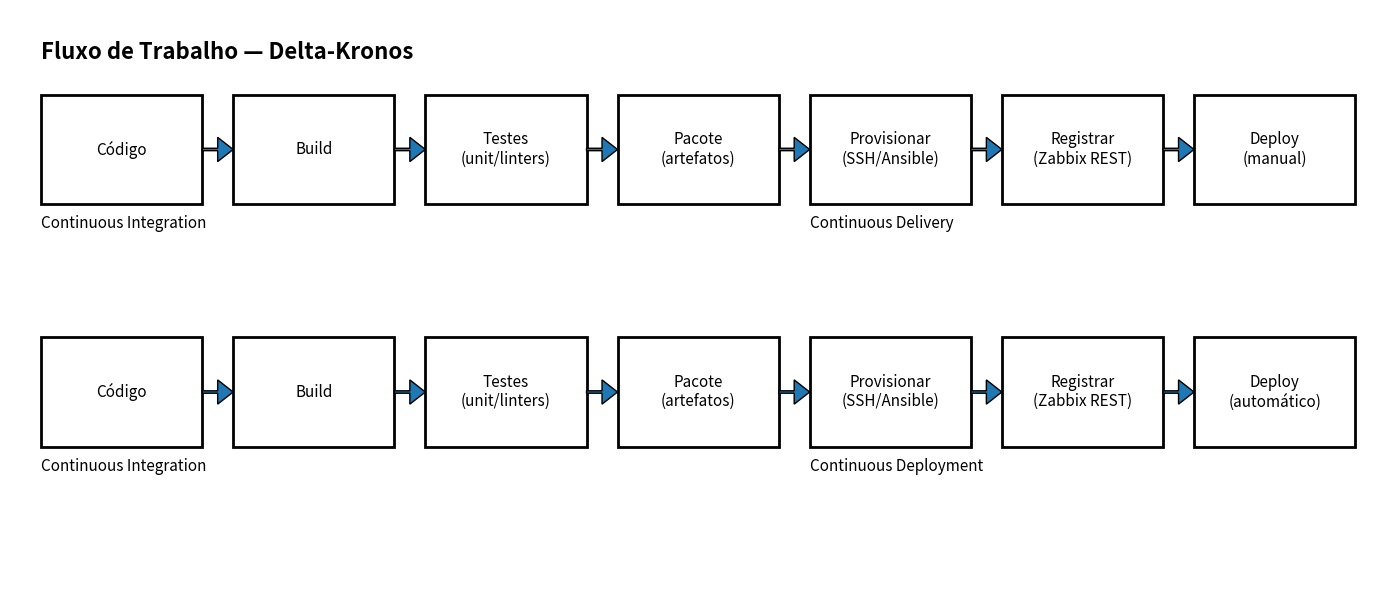

Here is the Python script that generated this plot:

# =====================
# Parâmetros do desenho
# =====================

PROJECT_NAME = "Delta-Kronos"

# Etapas comuns (CI)
BASE_STEPS = [
    "Código",
    "Build",
    "Testes\n(unit/linters)",
    "Pacote\n(artefatos)",
]

# Etapas específicas deste projeto antes do deploy
PROJECT_STEPS = [
    "Provisionar\n(SSH/Ansible)",
    "Registrar\n(Zabbix REST)",
]

# Rótulos das trilhas
LABEL_CI = "Continuous Integration"
LABEL_CD = "Continuous Delivery"
LABEL_CDEP = "Continuous Deployment"

# Saídas
OUTPUT_PNG = "delta-kronos-fluxo.png"
OUTPUT_SVG = "delta-kronos-fluxo.svg"
# Instalar dependências necessárias





! pip install matplotlib

import matplotlib.pyplot as plt
from matplotlib.patches import Rectangle, FancyArrow

def add_box(ax, xy, text, width=2.6, height=0.9):
    rect = Rectangle(xy, width, height, fill=False, linewidth=2)
    ax.add_patch(rect)
    ax.text(xy[0] + width/2, xy[1] + height/2, text, ha='center', va='center', fontsize=11)
    return rect

def add_arrow(ax, start, end):
    # seta simples, sem definir cor específica
    ax.add_patch(FancyArrow(start[0], start[1], end[0]-start[0], end[1]-start[1],
                            width=0.02, head_width=0.2, head_length=0.25,
                            length_includes_head=True))

def plot_flux(project_name=PROJECT_NAME, base_steps=None, project_steps=None,
              label_ci=LABEL_CI, label_cd=LABEL_CD, label_cdep=LABEL_CDEP,
              out_png=OUTPUT_PNG, out_svg=OUTPUT_SVG, show=True):
    if base_steps is None:
        base_steps = BASE_STEPS
    if project_steps is None:
        project_steps = PROJECT_STEPS

    fig, ax = plt.subplots(figsize=(14, 6))

    # posições em X suficientes para base + projeto + deploy
    total_steps = len(base_steps) + len(project_steps) + 1  # +1 deploy
    # gerar espaçamento dinâmico
    xs = [0.5 + 3.1*i for i in range(total_steps)]
    y1, y2 = 3.6, 1.6

    # Títulos
    ax.text(0.5, 4.8, f"Fluxo de Trabalho — {project_name}", fontsize=16, weight='bold')

    # Função interna para desenhar uma trilha
    def draw_lane(y, deploy_label):
        # desenha base
        for i, label in enumerate(base_steps):
            add_box(ax, (xs[i], y), label)
            if i < len(base_steps)-1:
                add_arrow(ax, (xs[i]+2.6, y+0.45), (xs[i+1], y+0.45))

        # projeto
        offset = len(base_steps)
        for j, label in enumerate(project_steps):
            idx = offset + j
            add_box(ax, (xs[idx], y), label)
            add_arrow(ax, (xs[idx-1]+2.6, y+0.45), (xs[idx], y+0.45))

        # deploy
        add_arrow(ax, (xs[offset+len(project_steps)-1]+2.6, y+0.45), (xs[-1], y+0.45))
        add_box(ax, (xs[-1], y), deploy_label)

    # Top lane (CD - manual)
    draw_lane(y1, "Deploy\n(manual)")
    ax.text(xs[0], y1-0.2, label_ci, fontsize=11)
    ax.text(xs[len(base_steps)], y1-0.2, label_cd, fontsize=11)

    # Bottom lane (CDEP - automático)
    draw_lane(y2, "Deploy\n(automático)")
    ax.text(xs[0], y2-0.2, label_ci, fontsize=11)
    ax.text(xs[len(base_steps)], y2-0.2, label_cdep, fontsize=11)

    # Aparência do gráfico
    ax.set_xlim(xs[0]-0.5, xs[-1]+3.0)
    ax.set_ylim(0.5, 5.2)
    ax.axis('off')

    # Salvar
    fig.tight_layout()
    fig.savefig(out_png, dpi=200, bbox_inches='tight')
    fig.savefig(out_svg, bbox_inches='tight')
    if show:
        plt.show()
    else:
        plt.close(fig)

print("Funções carregadas. Edite parâmetros e chame plot_flux() para gerar a figura.")



# Gerar a figura com os parâmetros atuais
plot_flux()

print(f"Arquivos salvos: {OUTPUT_PNG}, {OUTPUT_SVG}")
